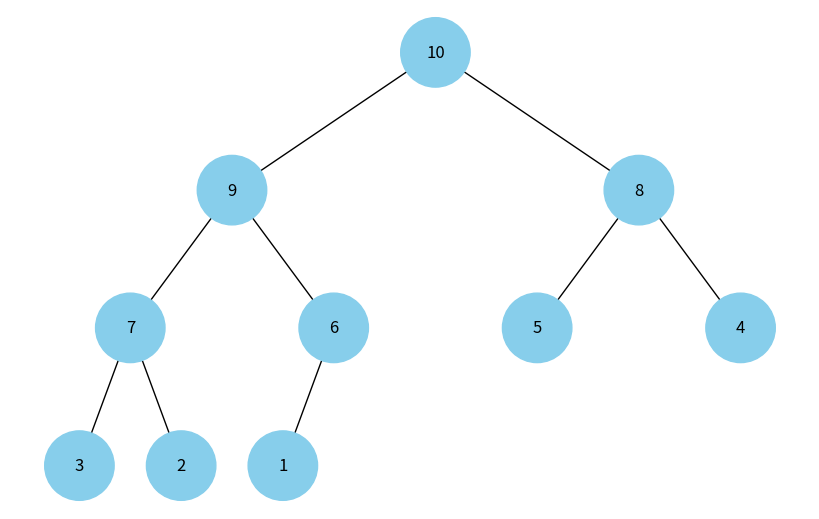

The matplotlib source for this figure:
import uuid
import networkx as nx
import matplotlib.pyplot as plt


class Node:
    def __init__(self, key, color="skyblue"):
        self.left = None
        self.right = None
        self.val = key
        self.color = color
        self.id = str(uuid.uuid4())


def add_edges(graph, node, pos, x=0, y=0, layer=1):
    if node is not None:
        graph.add_node(node.id, color=node.color, label=node.val)
        if node.left:
            graph.add_edge(node.id, node.left.id)
            l = x - 1 / 2 ** layer
            pos[node.left.id] = (l, y - 1)
            l = add_edges(graph, node.left, pos, x=l, y=y - 1, layer=layer + 1)
        if node.right:
            graph.add_edge(node.id, node.right.id)
            r = x + 1 / 2 ** layer
            pos[node.right.id] = (r, y - 1)
            r = add_edges(graph, node.right, pos, x=r, y=y - 1, layer=layer + 1)
    return graph


def draw_tree(tree_root):
    tree = nx.DiGraph()
    pos = {tree_root.id: (0, 0)}
    tree = add_edges(tree, tree_root, pos)

    colors = [node[1]['color'] for node in tree.nodes(data=True)]
    labels = {node[0]: node[1]['label'] for node in tree.nodes(data=True)}

    plt.figure(figsize=(8, 5))
    nx.draw(tree, pos=pos, labels=labels, arrows=False, node_size=2500, node_color=colors)
    plt.show()


# Функція для побудови бінарної купи з масиву
def build_heap(arr):
    n = len(arr)
    nodes = [Node(val) for val in arr]

    # Встановлення дітей для вузлів купи
    for i in range(n // 2):
        if 2 * i + 1 < n:
            nodes[i].left = nodes[2 * i + 1]
        if 2 * i + 2 < n:
            nodes[i].right = nodes[2 * i + 2]

    return nodes[0] if nodes else None


# Масив для побудови купи (макс-купа або мін-купа залежить від змісту масиву)
heap_array = [10, 9, 8, 7, 6, 5, 4, 3, 2, 1]

# Побудова дерева з купи та візуалізація
heap_root = build_heap(heap_array)
draw_tree(heap_root)
